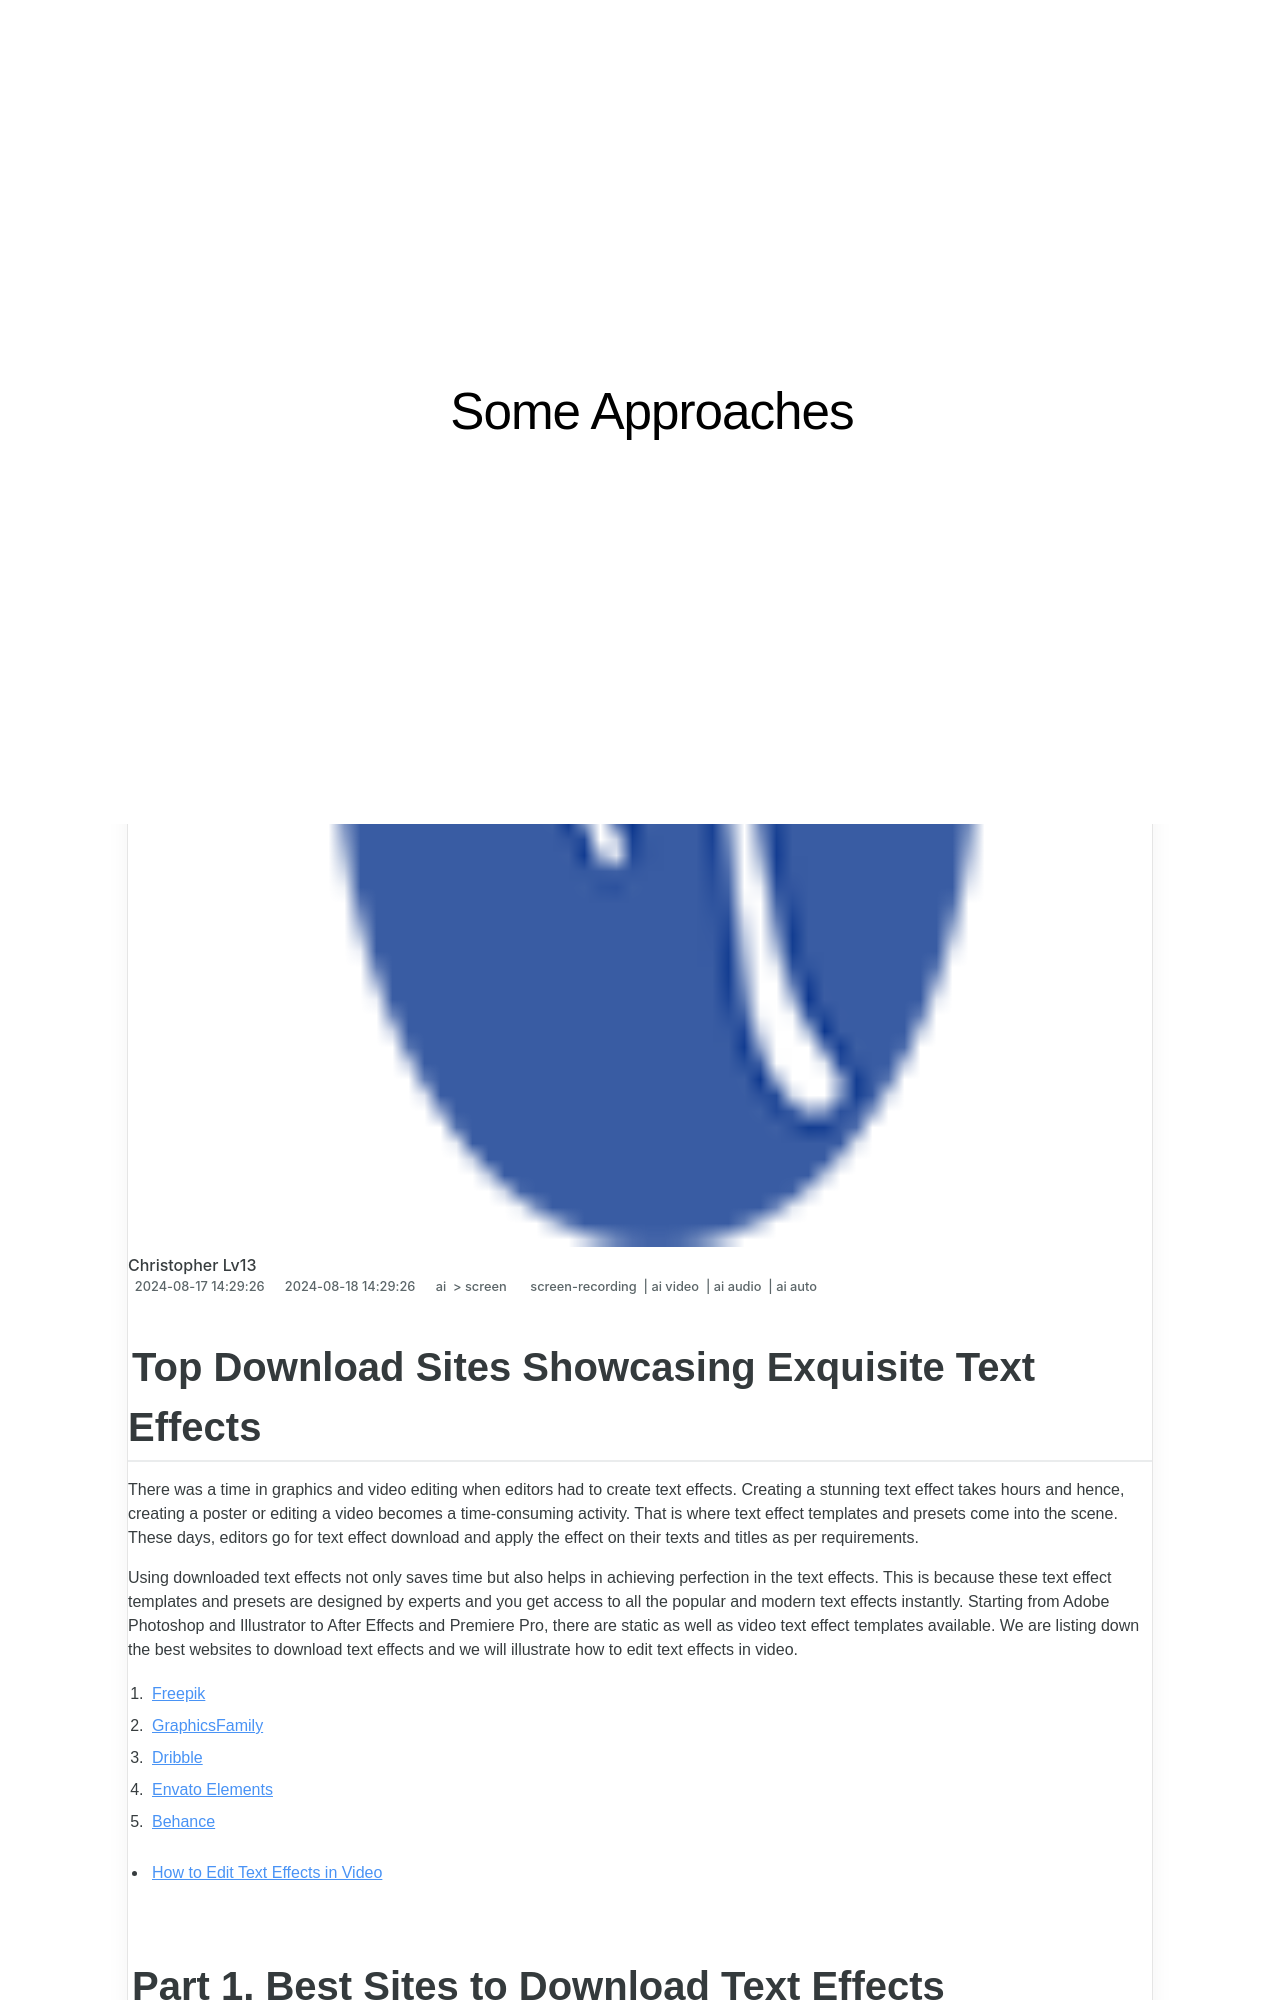

repository: techidaily/site-some-approaches · page: in-2024-top-download-sites-showcasing-exquisite-text-effects/index.html · generator: jekyll

---
title: "In 2024, Top Download Sites Showcasing Exquisite Text Effects"
date: 2024-08-17T14:29:26.447Z
updated: 2024-08-18T14:29:26.447Z
tags: 
  - screen-recording
  - ai video
  - ai audio
  - ai auto
categories: 
  - ai
  - screen
description: "This Article Describes In 2024, Top Download Sites Showcasing Exquisite Text Effects"
excerpt: "This Article Describes In 2024, Top Download Sites Showcasing Exquisite Text Effects"
keywords: "\"Top Downloads Artwork,Premium Download Designs,Best Download Aesthetics,Elite Download Graphics,High-Quality Download Files,Exquisite Text Effects Site,Ultimate Download Visuals,Top Downloads Artwork,Premium Download Designs,Best Download Aesthetics,Elite Download Graphics,High-Quality Download Files,Exquisite Text Effects Site,Ultimate Download Visuals\""
thumbnail: https://thmb.techidaily.com/ef9be7780d43a1d277262443e1e1ad4f9cd5011c4e9a9bd97f972e7408a7d734.jpg
---
